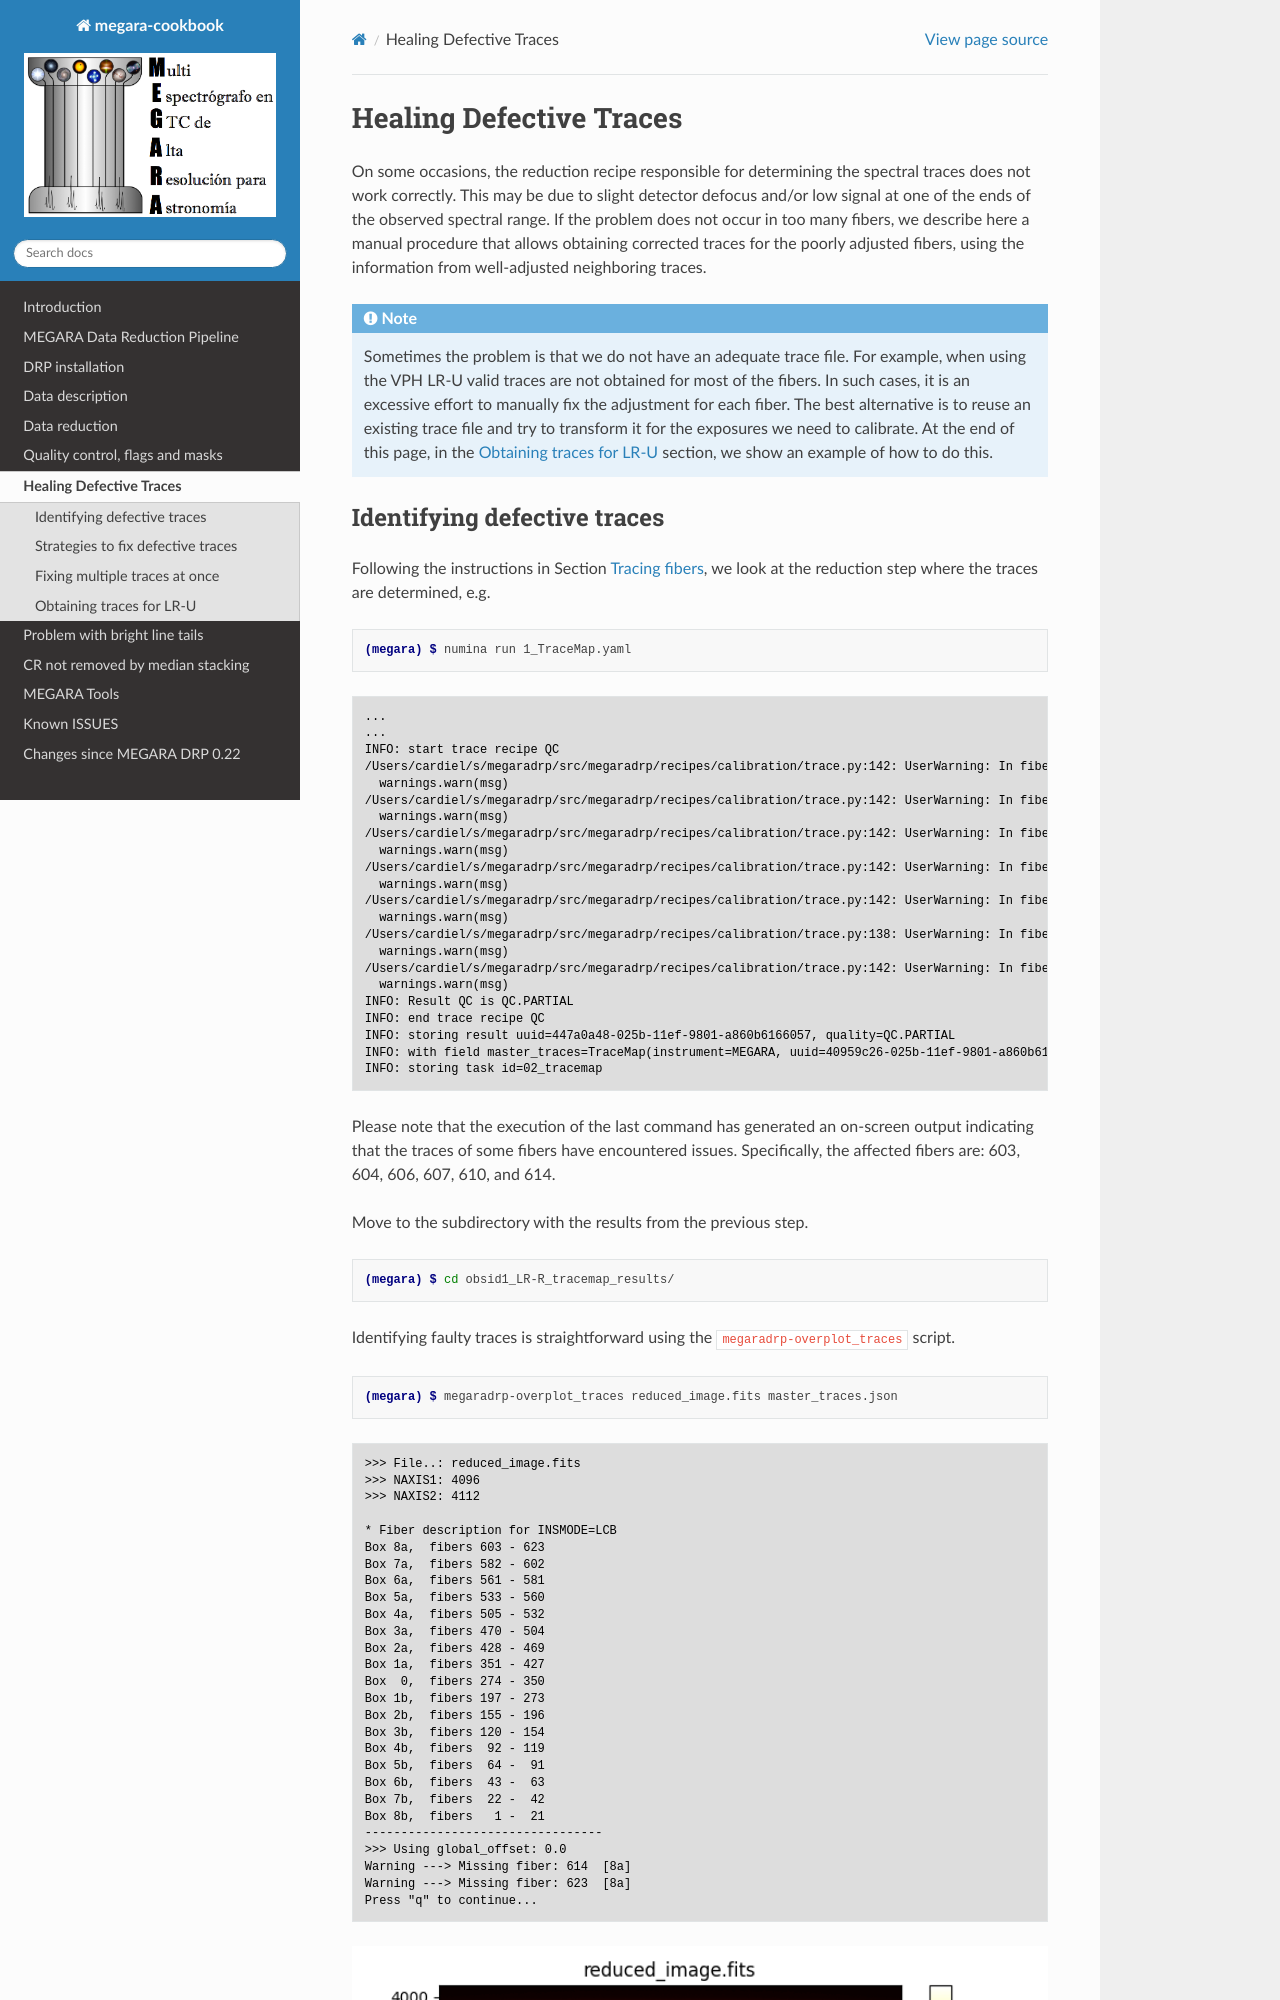

repository: guaix-ucm/megaradrp-cookbook · page: healtraces.html · generator: sphinx

.. _Healing_Defective_Traces:

************************
Healing Defective Traces
************************

.. Los datos para esta sección están disponibles en
   ~/w/GTC/megara/20240417_heal_traces/problem_zongnan/obsid02_tracemap_results/

On some occasions, the reduction recipe responsible for determining the
spectral traces does not work correctly. This may be due to slight detector
defocus and/or low signal at one of the ends of the observed spectral range. If
the problem does not occur in too many fibers, we describe here a manual
procedure that allows obtaining corrected traces for the poorly adjusted
fibers, using the information from well-adjusted neighboring traces.


.. note::

   Sometimes the problem is that we do not have an adequate trace file. For
   example, when using the VPH LR-U valid traces are not obtained for most of
   the fibers. In such cases, it is an excessive effort to manually fix the
   adjustment for each fiber. The best alternative is to reuse an existing
   trace file and try to transform it for the exposures we need to calibrate.
   At the end of this page, in the :ref:`Obtaining_traces_for_LR-U` section,
   we show an example of how to do this.
